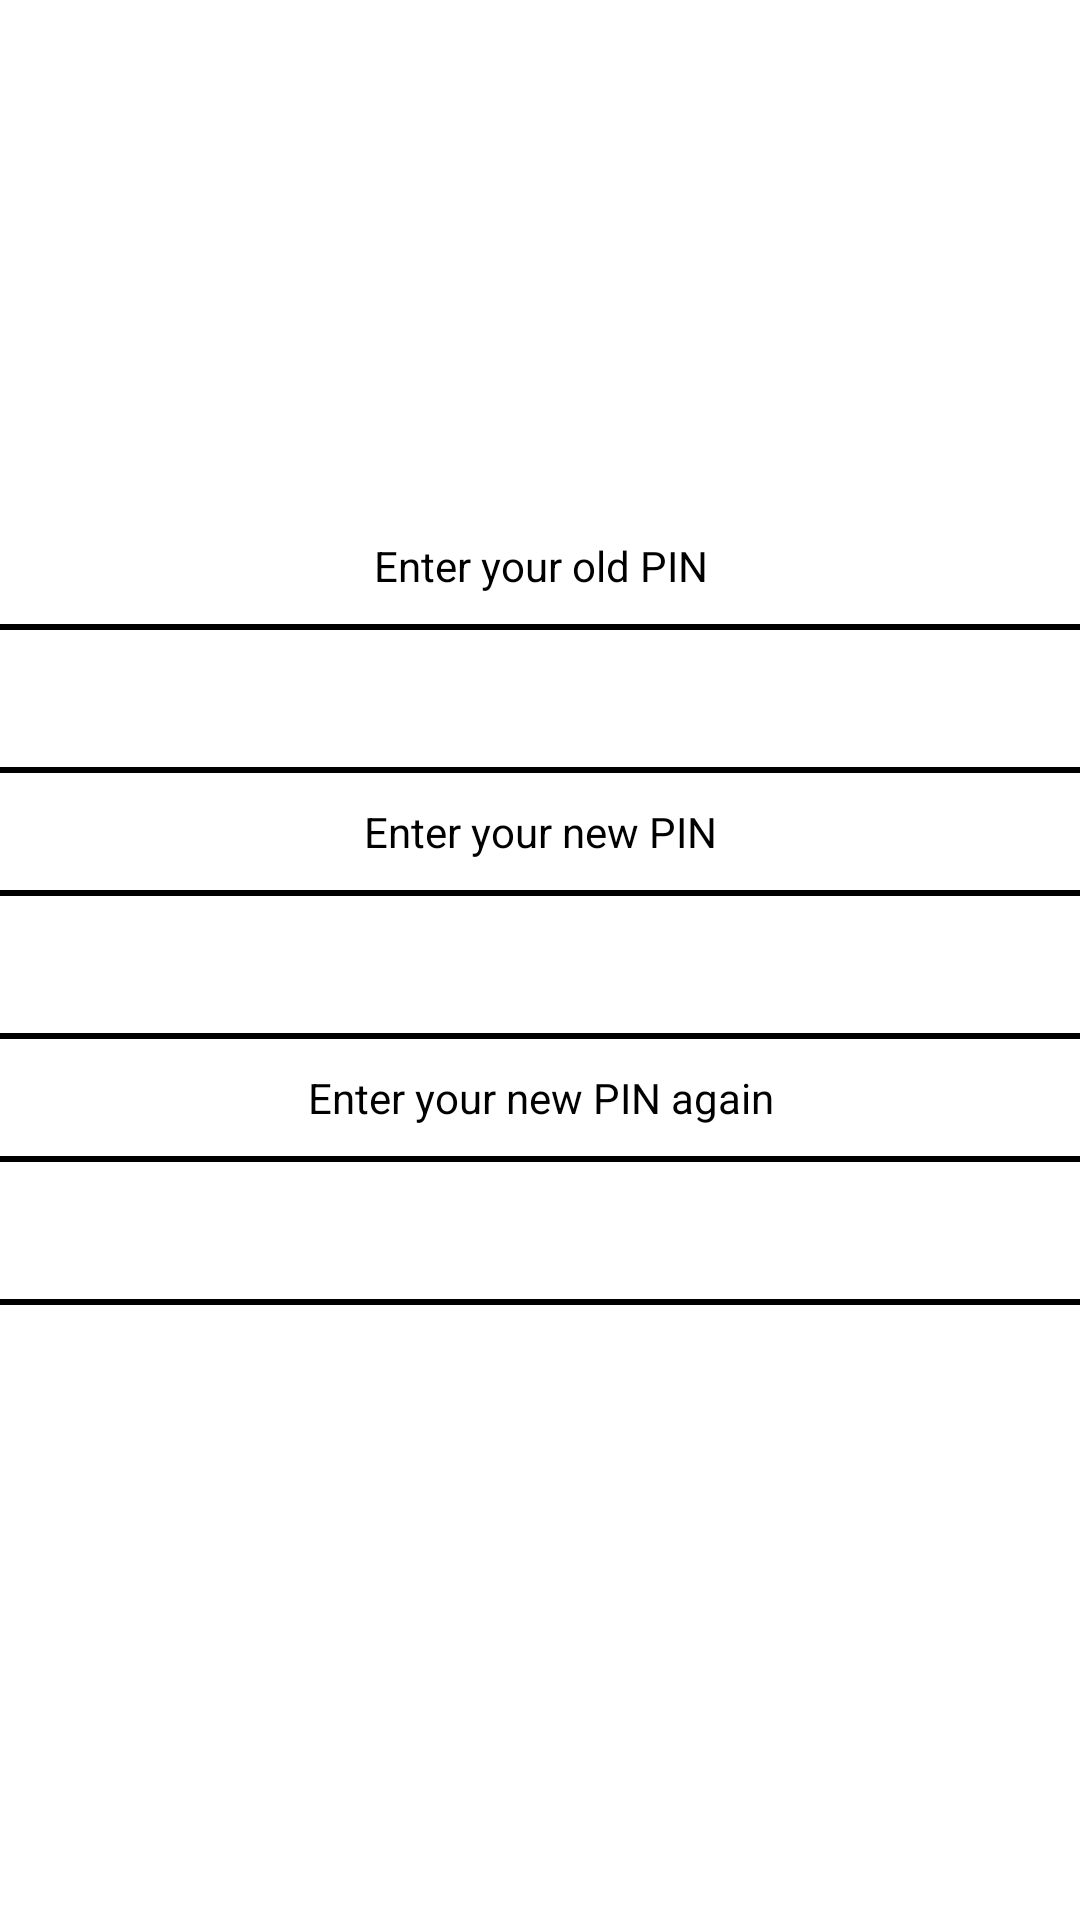

This screen was rendered from an Android layout file. Write that file and the resources it references.
<!-- AndroidManifest.xml: application theme AppTheme -->
<!-- res/layout/activity_reset_pin.xml -->
<LinearLayout xmlns:android="http://schemas.android.com/apk/res/android"
    xmlns:tools="http://schemas.android.com/tools"
    android:layout_width="match_parent"
    android:layout_height="match_parent"
    android:background="@color/white"
    android:gravity="center"
    android:orientation="vertical"
    tools:context=".EnterPINActivity" >

    <TextView
        style="@style/Text"
        android:layout_width="match_parent"
        android:layout_height="wrap_content"
        android:gravity="center"
        android:text="@string/old_pin"
        android:padding="10dp"
        android:textColor="@color/black" />

    <View
        android:layout_width="match_parent"
        android:layout_height="2dp"
        android:background="@color/black" />

    <EditText
        android:id="@+id/old_pin"
        android:layout_width="match_parent"
        android:layout_height="wrap_content"
        android:layout_gravity="center"
        android:background="@color/transparent"
        android:gravity="center"
        android:imeOptions="actionNext"
        android:inputType="numberPassword"
        android:padding="10dp"
        android:textColor="@color/black"
        android:textSize="19sp" />

    <View
        android:layout_width="match_parent"
        android:layout_height="2dp"
        android:background="@color/black" />
    
    <TextView
        style="@style/Text"
        android:layout_width="match_parent"
        android:layout_height="wrap_content"
        android:gravity="center"
        android:text="@string/new_pin"
        android:padding="10dp"
        android:textColor="@color/black" />

    <View
        android:layout_width="match_parent"
        android:layout_height="2dp"
        android:background="@color/black" />

    <EditText
        android:id="@+id/edit_pin"
        android:layout_width="match_parent"
        android:layout_height="wrap_content"
        android:layout_gravity="center"
        android:background="@color/transparent"
        android:gravity="center"
        android:imeOptions="actionNext"
        android:inputType="numberPassword"
        android:padding="10dp"
        android:textColor="@color/black"
        android:textSize="19sp" />

    <View
        android:layout_width="match_parent"
        android:layout_height="2dp"
        android:background="@color/black" />

    <TextView
        style="@style/Text"
        android:layout_width="match_parent"
        android:layout_height="wrap_content"
        android:gravity="center"
        android:text="@string/confirm_pin"
        android:padding="10dp"
        android:textColor="@color/black" />

    <View
        android:layout_width="match_parent"
        android:layout_height="2dp"
        android:background="@color/black" />

    <EditText
        android:id="@+id/confirm_pin"
        android:layout_width="match_parent"
        android:layout_height="wrap_content"
        android:layout_gravity="center"
        android:background="@color/transparent"
        android:gravity="center"
        android:imeOptions="actionDone"
        android:inputType="numberPassword"
        android:padding="10dp"
        android:textColor="@color/black"
        android:textSize="19sp" />

    <View
        android:layout_width="match_parent"
        android:layout_height="2dp"
        android:background="@color/black" />
	
    <Button
        android:id="@+id/btn_ok"
        style="@style/Button"
        android:layout_height="wrap_content"
        android:layout_gravity="center"
        android:text="@string/btn_ok" />

</LinearLayout>
<!-- resources referenced by this layout -->
<resources>
  <color name="black">#000000</color>
  <color name="transparent">#00000000</color>
  <color name="white">#ffffff</color>
  <string name="btn_ok">OK</string>
  <string name="confirm_pin">Enter your new PIN again</string>
  <string name="new_pin">Enter your new PIN</string>
  <string name="old_pin">Enter your old PIN</string>
  <style name="Button">
          <item name="android:padding">5dp</item>
          <item name="android:textStyle">bold</item>
          <item name="android:textColor">@color/white</item>
          <item name="android:textSize">19sp</item>
          <item name="android:background">@drawable/border</item>
          <item name="android:typeface">sans</item>
          <item name="android:layout_width">90dp</item>
          <item name="android:layout_height">40dp</item>
      </style>
  <style name="Text">
          <item name="android:textColor">@color/black</item>
          <item name="android:textSize">14sp</item>
          <item name="android:typeface">sans</item>
      </style>
  <style name="AppTheme" parent="AppBaseTheme">
  
          
          
          <item name="actionBarStyle">@style/Widget.MyTheme.ActionBar</item>
          <item name="android:actionBarStyle">@style/Widget.MyTheme.ActionBar</item>
          
      </style>
  <!-- drawable border (drawable) -->
  <?xml version="1.0" encoding="utf-8"?>
  <shape xmlns:android="http://schemas.android.com/apk/res/android"
      android:shape="rectangle" >
  
      <corners
          android:bottomLeftRadius="7dp"
          android:bottomRightRadius="7dp"
          android:topLeftRadius="7dp"
          android:topRightRadius="7dp" />
  
      <stroke
          android:width="1dip"
          android:color="@color/white" >
      </stroke>
  
      <solid android:color="@color/summer_color" />
  
  </shape>
  <style name="AppBaseTheme" parent="Theme.Sherlock.Light.DarkActionBar">
          
      </style>
  <style name="Widget.MyTheme.ActionBar" parent="Widget.Sherlock.ActionBar">
          <item name="android:background">@color/title_background</item>
          <item name="background">@color/title_background</item>
          
          <item name="android:titleTextStyle">@style/HeaderText</item>
          <item name="titleTextStyle">@style/HeaderText</item>
      </style>
  <color name="title_background">#ffffff</color>
  <style name="HeaderText">
          <item name="android:textColor">@color/standar</item>
          <item name="android:textSize">22sp</item>
          <item name="android:textStyle">bold</item>
          <item name="android:ellipsize">end</item>
          <item name="android:gravity">center</item>
          <item name="android:paddingLeft">10dp</item>
          <item name="android:singleLine">true</item>
          <item name="android:text">@string/app_name</item>
      </style>
  <color name="standar">#000000</color>
  <string name="app_name">Summer Mobile Security</string>
</resources>
